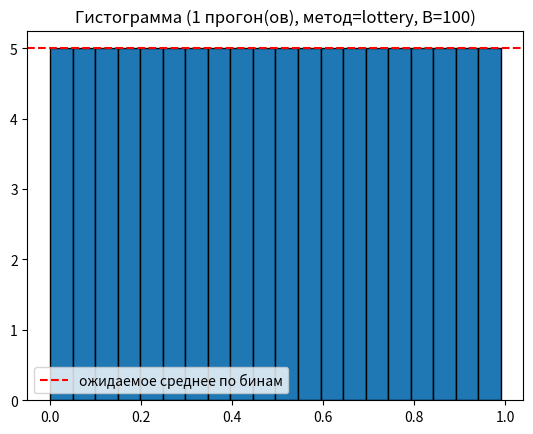

This figure's Python source:
# lab1.py
import matplotlib.pyplot as plt
import random
import argparse


def build_grid(B=100):
    """Равномерная сетка [0, 1/B, ..., (B-1)/B]."""
    return [n / B for n in range(B)]


def generate_uniform_sample(A, rng=None, method="lottery", k=None):
    """
    Алгоритм «равномерного лото»: для каждого случайного x выбираем
    ближайшую ещё не выбранную точку из A и удаляем её.
    Возвращает список выбранных точек в порядке выбора.

    Дополнительно:
      method="lottery"|"random"|"stratified" — способ отбора
      k — сколько точек выбрать (по умолчанию все len(A))
    """
    if rng is None:
        rng = random
    work = list(A)
    n = len(work)
    if k is None:
        k = n

    # Случайная перестановка
    if method == "random":
        idx = list(range(n))
        rng.shuffle(idx)
        return [work[i] for i in idx[:k]]

    # Стратифицированная выборка: по одной точке из каждой страты
    if method == "stratified":
        ordered = sorted(work)
        strata = [[] for _ in range(max(k, 1))]
        for i, v in enumerate(ordered):
            strata[min(i * k // max(n, 1), len(strata) - 1)].append(v)
        result = []
        for s in strata:
            if s:
                result.append(s[rng.randrange(len(s))])
        return result[:k]

    # «Лото» (по умолчанию)
    result = []
    while any(v is not None for v in work) and len(result) < k:
        x = rng.random()
        best_idx = None
        best_dist = None
        for i, v in enumerate(work):
            if v is None:
                continue
            d = abs(x - v)
            if best_dist is None or d <= best_dist:
                best_dist = d
                best_idx = i
        if best_idx is None:
            break
        result.append(work[best_idx])
        work[best_idx] = None
    return result


def plot_histogram(C, bins=20, expected=None, title=None, output=None, show=True):
    plt.figure()
    plt.hist(C, bins=bins, edgecolor="black")
    plt.title(title or "Гистограмма равномерного распределения")
    if expected is not None:
        plt.axhline(expected, color="red", linestyle="--",
                    label="ожидаемое среднее по бинам")
        plt.legend()
    if output:
        plt.savefig(output)
    if show:
        plt.show()
    plt.close()


def main(argv=None):
    p = argparse.ArgumentParser()
    p.add_argument("-B", type=int, default=100)
    p.add_argument("--seed", type=int, default=None)
    p.add_argument("--bins", type=int, default=20)
    p.add_argument("--runs", type=int, default=1, help="число прогонов")
    p.add_argument("--method", choices=["lottery", "random", "stratified"],
                   default="lottery", help="способ отбора точек")
    p.add_argument("--k", type=int, default=None,
                   help="сколько точек выбрать (по умолчанию B)")
    p.add_argument("--chi2", action="store_true",
                   help="вывести статистику хи-квадрат")
    p.add_argument("--output", type=str, default=None,
                   help="сохранить график в файл")
    p.add_argument("--csv", type=str, default=None,
                   help="сохранить счётчики по бинам в CSV")
    p.add_argument("--no-show", action="store_true",
                   help="не открывать окно графика")
    args = p.parse_args(argv)

    rng = random.Random(args.seed)
    A = build_grid(args.B)
    k = args.k if args.k is not None else args.B

    all_samples = []
    all_counts = []
    chi2_per_run = []

    for _ in range(max(args.runs, 1)):
        C = generate_uniform_sample(A, rng=rng, method=args.method, k=k)
        all_samples.append(C)

        counts = [0] * max(args.bins, 1)
        for v in C:
            idx = int(v * args.bins)
            if idx < 0:
                idx = 0
            if idx >= args.bins:
                idx = args.bins - 1
            counts[idx] += 1
        all_counts.append(counts)

        expected = len(C) / args.bins if args.bins > 0 else 0
        if expected > 0:
            chi2_per_run.append(sum((c - expected) ** 2 / expected
                                    for c in counts))
        else:
            chi2_per_run.append(0.0)

    flat = [v for s in all_samples for v in s]
    expected_per_bin = (len(flat) / args.bins) if (args.bins > 0 and flat) else None

    plot_histogram(
        flat,
        bins=args.bins,
        expected=expected_per_bin,
        title=f"Гистограмма ({args.runs} прогон(ов), метод={args.method}, B={args.B})",
        output=args.output,
        show=not args.no_show,
    )

    if args.chi2 and flat:
        total_counts = [0] * args.bins
        for counts in all_counts:
            for i, c in enumerate(counts):
                total_counts[i] += c
        expected = len(flat) / args.bins
        chi2_total = sum((c - expected) ** 2 / expected for c in total_counts)

        df = max(args.bins - 1, 1)
        # грубая верхняя оценка квантиля ~95% без scipy
        critical = df + 2.0 * (2.0 * df) ** 0.5

        avg_chi2 = sum(chi2_per_run) / len(chi2_per_run)
        print(f"Хи-квадрат (объединённый): {chi2_total:.3f}")
        print(f"  df={df}, оценка критич. ~95%: {critical:.2f}")
        print(f"  Средний хи-квадрат по прогонам: {avg_chi2:.3f}")
        if chi2_total < critical:
            print("  Вердикт: нет оснований отвергнуть равномерность")
        else:
            print("  Вердикт: есть отклонение от равномерности")

    if args.csv and all_counts:
        with open(args.csv, "w", encoding="utf-8") as f:
            f.write("run,bin,count\n")
            for r, counts in enumerate(all_counts):
                for b, c in enumerate(counts):
                    f.write(f"{r},{b},{c}\n")
        print(f"CSV сохранён: {args.csv}")


if __name__ == "__main__":
    main()
